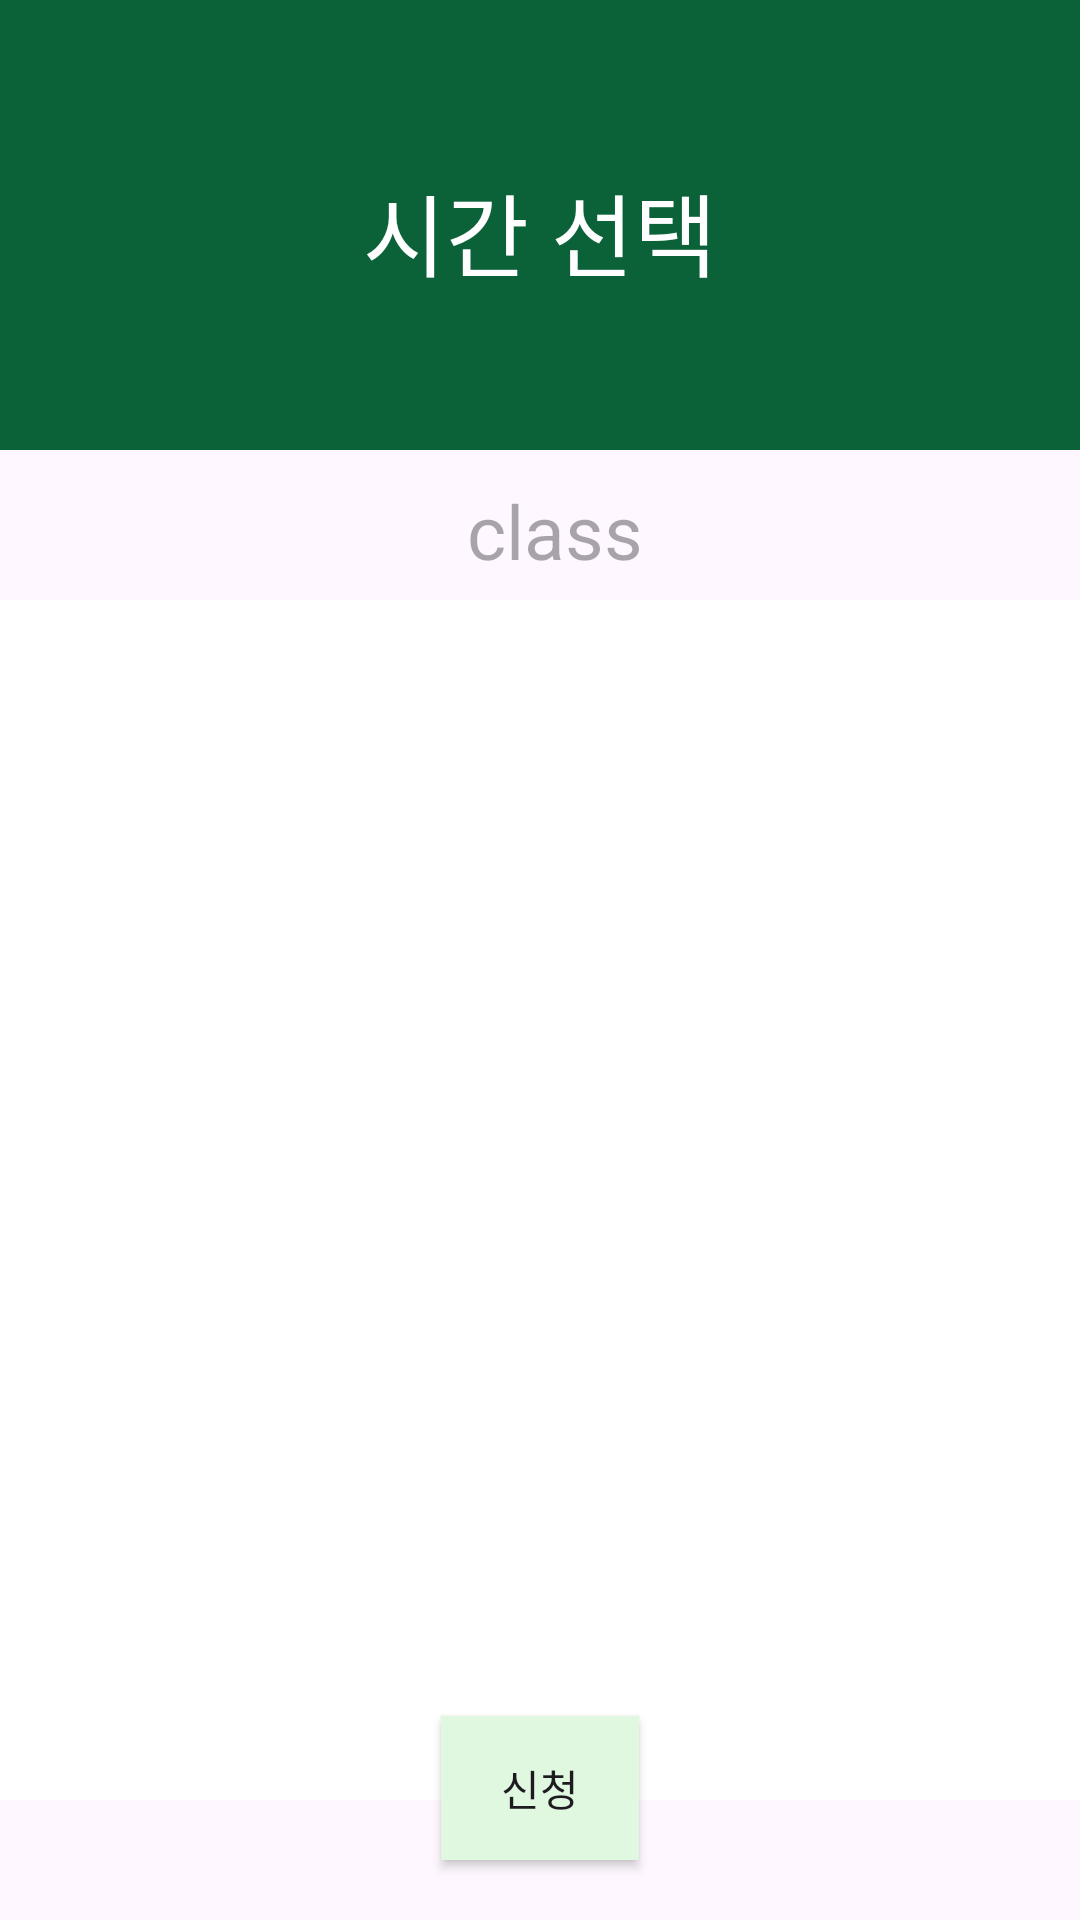

This screen was rendered from an Android layout file. Write that file and the resources it references.
<!-- AndroidManifest.xml: application theme Theme.RECL -->
<!-- res/layout/activity_main.xml -->
<?xml version="1.0" encoding="utf-8"?>
<RelativeLayout xmlns:android="http://schemas.android.com/apk/res/android"
    xmlns:tools="http://schemas.android.com/tools"
    android:layout_width="match_parent"
    android:layout_height="match_parent"
    android:orientation="vertical"
    tools:context=".MainActivity">

    <LinearLayout
        android:layout_width="match_parent"
        android:layout_height="150dp"
        android:background="#0B6138"
        android:orientation="vertical">

        <TextView
            android:layout_width="match_parent"
            android:layout_height="50dp"
            android:layout_marginTop="55dp"
            android:text="시간 선택"
            android:textAlignment="center"
            android:textColor="@color/white"
            android:textSize="30dp"/>
    </LinearLayout>


    <TextView
        android:id="@+id/classnum"
        android:layout_width="match_parent"
        android:layout_height="wrap_content"
        android:layout_marginLeft="10dp"
        android:layout_marginTop="160dp"
        android:hint="class"
        android:textAlignment="center"
        android:textColor="@android:color/black"
        android:textSize="25sp" />


        <LinearLayout
            android:layout_width="wrap_content"
            android:layout_height="400dp"
            android:layout_marginTop="200dp"
            android:orientation="vertical">

            <ListView
                android:id="@+id/listview1"
                android:layout_width="match_parent"
                android:layout_height="460dp"
                android:background="@color/white"
                android:divider="#04B45F"
                android:dividerHeight="1dp" />

        </LinearLayout>


        <androidx.appcompat.widget.AppCompatButton
            android:id="@+id/re_button"
            android:layout_width="66dp"
            android:layout_height="wrap_content"
            android:layout_alignParentBottom="true"
            android:layout_centerHorizontal="true"
            android:layout_marginBottom="20dp"
            android:background="#E0F8E0"
            android:text="신청" />

</RelativeLayout>
<!-- resources referenced by this layout -->
<resources>
  <color name="white">#FFFFFFFF</color>
  <style name="Theme.RECL" parent="Base.Theme.RECL" />
  <style name="Base.Theme.RECL" parent="Theme.Material3.DayNight.NoActionBar">
          
          
      </style>
</resources>
